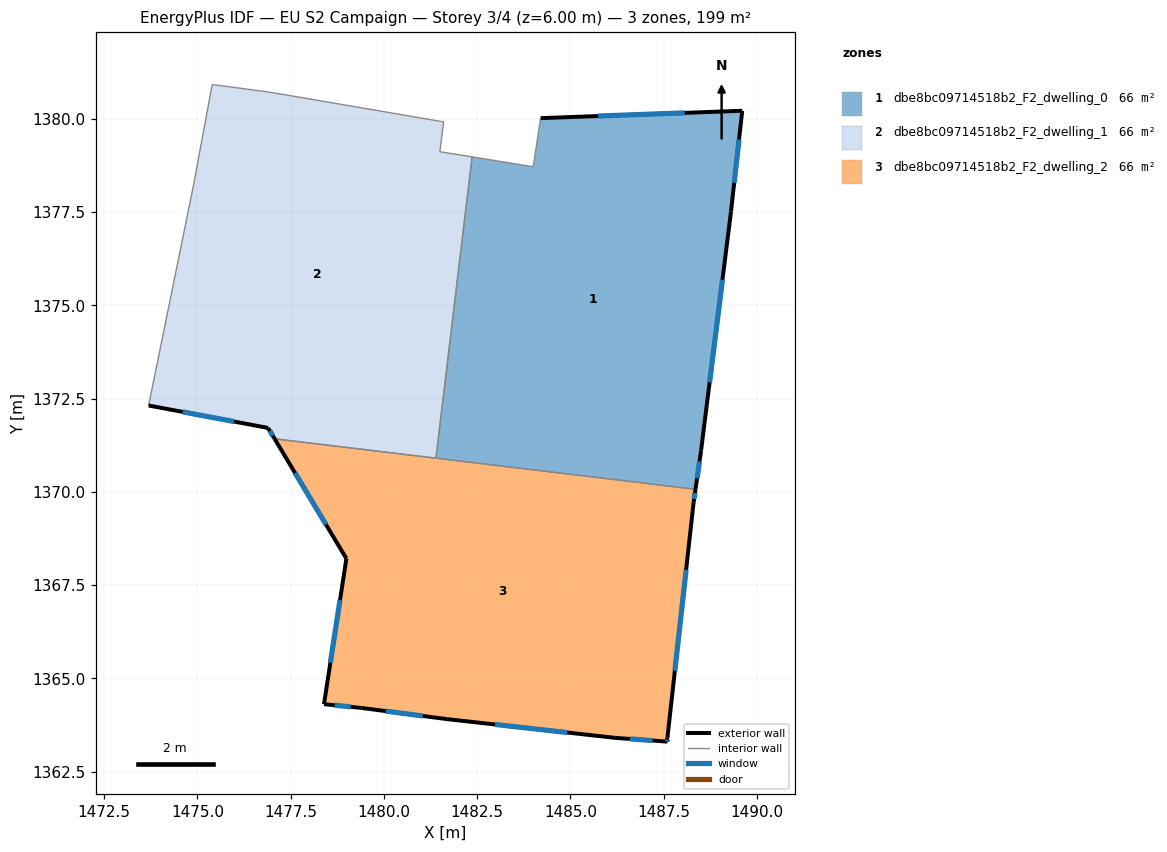
=== STOREY PLAN SPEC (per zone: floor XY polygon, exterior-wall plan segments, windows/doors) ===
zone 1: dbe8bc09714518b2_F2_dwelling_0  (66.2 m²)
  floor: (1489.60, 1380.22) (1489.30, 1377.51) (1488.50, 1371.11) (1488.35, 1370.07) (1481.40, 1370.90) (1482.36, 1378.98) (1484.00, 1378.72) (1484.20, 1380.02)
  exterior wall: (1489.60, 1380.22) – (1484.20, 1380.02)  [5.4 m]
    window: (1488.06, 1380.16) – (1485.74, 1380.07)  [3.0 m²]
  exterior wall: (1489.30, 1377.51) – (1489.60, 1380.22)  [2.7 m]
    window: (1489.39, 1378.28) – (1489.52, 1379.45)  [1.5 m²]
  exterior wall: (1488.50, 1371.11) – (1489.30, 1377.51)  [6.5 m]
    window: (1488.73, 1372.94) – (1489.08, 1375.69)  [3.6 m²]
  exterior wall: (1488.35, 1370.07) – (1488.50, 1371.11)  [1.1 m]
    window: (1488.40, 1370.36) – (1488.46, 1370.81)  [0.6 m²]
  interior walls: 4
zone 2: dbe8bc09714518b2_F2_dwelling_1  (66.2 m²)
  floor: (1481.60, 1379.92) (1481.50, 1379.12) (1482.36, 1378.98) (1481.40, 1370.90) (1477.07, 1371.42) (1476.89, 1371.71) (1473.69, 1372.32) (1474.90, 1378.22) (1475.40, 1380.92) (1476.90, 1380.72) (1477.50, 1380.62)
  exterior wall: (1476.89, 1371.71) – (1477.07, 1371.42)  [0.3 m]
    window: (1476.94, 1371.63) – (1477.02, 1371.50)  [0.2 m²]
  exterior wall: (1473.69, 1372.32) – (1476.89, 1371.71)  [3.3 m]
    window: (1474.61, 1372.14) – (1475.98, 1371.88)  [1.8 m²]
  interior walls: 9
zone 3: dbe8bc09714518b2_F2_dwelling_2  (66.2 m²)
  floor: (1488.35, 1370.07) (1488.30, 1369.71) (1487.60, 1363.40) (1487.60, 1363.30) (1486.20, 1363.41) (1481.69, 1363.91) (1479.39, 1364.21) (1478.39, 1364.31) (1478.99, 1368.21) (1477.07, 1371.42)
  exterior wall: (1487.60, 1363.40) – (1488.30, 1369.71)  [6.3 m]
    window: (1487.80, 1365.20) – (1488.10, 1367.91)  [3.5 m²]
  exterior wall: (1487.60, 1363.30) – (1487.60, 1363.40)  [0.1 m]
    window: (1487.60, 1363.33) – (1487.60, 1363.38)  [0.1 m²]
  exterior wall: (1486.20, 1363.41) – (1487.60, 1363.30)  [1.4 m]
    window: (1486.60, 1363.38) – (1487.20, 1363.33)  [0.8 m²]
  exterior wall: (1481.69, 1363.91) – (1486.20, 1363.41)  [4.5 m]
    window: (1482.98, 1363.76) – (1484.91, 1363.55)  [2.5 m²]
  exterior wall: (1479.39, 1364.21) – (1481.69, 1363.91)  [2.3 m]
    window: (1480.05, 1364.12) – (1481.04, 1363.99)  [1.3 m²]
  exterior wall: (1478.39, 1364.31) – (1479.39, 1364.21)  [1.0 m]
    window: (1478.68, 1364.28) – (1479.11, 1364.24)  [0.6 m²]
  exterior wall: (1478.99, 1368.21) – (1478.39, 1364.31)  [3.9 m]
    window: (1478.82, 1367.10) – (1478.56, 1365.42)  [2.2 m²]
  exterior wall: (1477.07, 1371.42) – (1478.99, 1368.21)  [3.7 m]
    window: (1477.62, 1370.51) – (1478.45, 1369.13)  [2.1 m²]
  exterior wall: (1488.30, 1369.71) – (1488.35, 1370.07)  [0.4 m]
    window: (1488.32, 1369.81) – (1488.34, 1369.97)  [0.2 m²]
  interior walls: 2

=== DERIVED (storey summary) ===
Building: EU S2 Campaign
Storey: 3 of 4  (floor level z = 6.00 m)
Storey gross floor area: 198.7 m²
Zones on this storey: 3
  - dbe8bc09714518b2_F2_dwelling_0: floor 66.2 m²; exterior wall 15.6 m (46.9 m²); 4 window(s) 8.7 m²; WWR 18.5%
  - dbe8bc09714518b2_F2_dwelling_1: floor 66.2 m²; exterior wall 3.6 m (10.8 m²); 2 window(s) 2.0 m²; WWR 18.5%
  - dbe8bc09714518b2_F2_dwelling_2: floor 66.2 m²; exterior wall 23.8 m (71.3 m²); 9 window(s) 13.2 m²; WWR 18.5%
Zone adjacency (shared interzone walls):
  - dbe8bc09714518b2_F2_dwelling_0 ↔ dbe8bc09714518b2_F2_dwelling_1
  - dbe8bc09714518b2_F2_dwelling_0 ↔ dbe8bc09714518b2_F2_dwelling_2
  - dbe8bc09714518b2_F2_dwelling_1 ↔ dbe8bc09714518b2_F2_dwelling_2